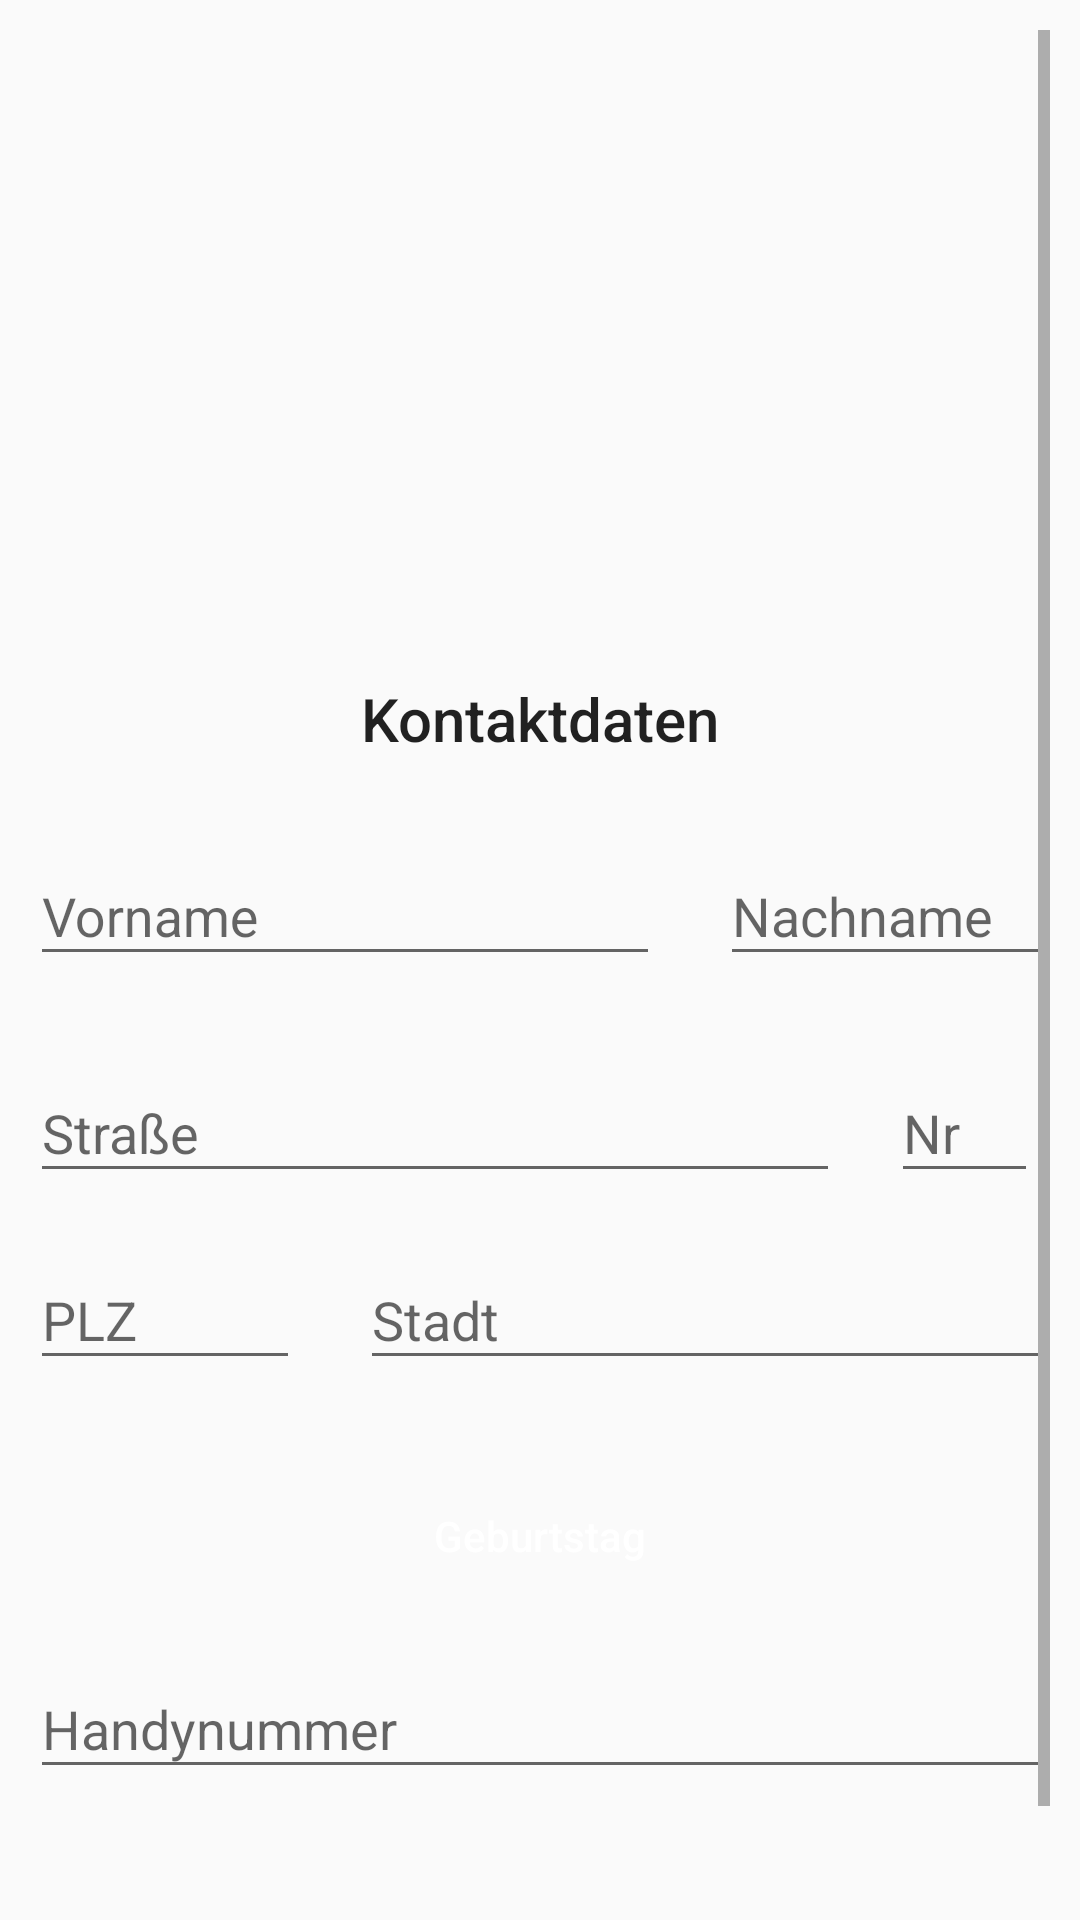

Produce the Android XML layout that renders to this screen, including the resource entries it uses.
<!-- AndroidManifest.xml: application theme AppTheme -->
<!-- res/layout/dialog_item_set_contact_info.xml -->
<?xml version="1.0" encoding="utf-8"?>
<LinearLayout xmlns:android="http://schemas.android.com/apk/res/android"
    xmlns:app="http://schemas.android.com/apk/res-auto"
    xmlns:tools="http://schemas.android.com/tools"
    android:layout_width="match_parent"
    android:layout_height="wrap_content"
    android:orientation="vertical">

    <ScrollView
        android:padding="10dp"
        android:layout_width="wrap_content"
        android:layout_height="wrap_content">

        <LinearLayout
            android:layout_width="wrap_content"
            android:layout_height="wrap_content"
            android:orientation="vertical">

            <ImageView
                android:layout_width="match_parent"
                android:layout_height="200dp"
                android:contentDescription="@string/image_description"
                android:padding="16dp"
                android:src="@drawable/wappen_round" />

            <TextView
                style="@style/Custom.Title"
                android:gravity="center"
                android:padding="16dp"
                android:text="@string/login_set_contact_data" />

            <TableRow
                android:layout_width="wrap_content"
                android:layout_height="wrap_content"
                android:layout_marginBottom="10dp">

                <com.google.android.material.textfield.TextInputLayout
                    android:layout_width="wrap_content"
                    android:layout_height="wrap_content"
                    app:boxBackgroundColor="@color/background">

                    <EditText
                        android:id="@+id/profile_firstName"
                        android:layout_width="match_parent"
                        android:layout_height="wrap_content"
                        android:layout_marginEnd="10dp"
                        android:layout_marginBottom="10dp"
                        android:ems="10"
                        android:hint="@string/profile_first_name"
                        android:importantForAutofill="no"
                        android:inputType="text" />
                </com.google.android.material.textfield.TextInputLayout>

                <com.google.android.material.textfield.TextInputLayout
                    android:layout_width="wrap_content"
                    android:layout_height="wrap_content"
                    app:boxBackgroundColor="@color/background">

                    <EditText
                        android:id="@+id/profile_lastName"
                        android:layout_width="match_parent"
                        android:layout_height="wrap_content"
                        android:layout_marginStart="10dp"
                        android:layout_marginBottom="10dp"
                        android:ems="10"
                        android:hint="@string/profile_lastName"
                        android:importantForAutofill="no"
                        android:inputType="text" />
                </com.google.android.material.textfield.TextInputLayout>

            </TableRow>

            <RelativeLayout
                android:layout_width="match_parent"
                android:layout_height="wrap_content"
                android:layout_marginBottom="10dp">

                <com.google.android.material.textfield.TextInputLayout
                    android:id="@+id/profile_float_street"
                    android:layout_width="270dp"
                    android:layout_height="wrap_content"
                    android:layout_marginBottom="10dp"
                    app:boxBackgroundColor="@color/background">

                    <EditText
                        android:id="@+id/profile_address_street"
                        android:layout_width="match_parent"
                        android:layout_height="wrap_content"
                        android:hint="@string/profile_address_street"
                        android:importantForAutofill="no"
                        android:inputType="text" />
                </com.google.android.material.textfield.TextInputLayout>

                <com.google.android.material.textfield.TextInputLayout
                    android:id="@+id/profile_float_number"
                    android:layout_width="90dp"
                    android:layout_height="wrap_content"
                    android:layout_alignParentEnd="true"
                    android:layout_marginStart="17dp"
                    android:layout_marginEnd="4dp"
                    android:layout_marginBottom="10dp"
                    android:layout_toEndOf="@id/profile_float_street"
                    android:paddingBottom="10dp"
                    app:boxBackgroundColor="@color/background">

                    <EditText
                        android:id="@+id/profile_address_number"
                        android:layout_width="match_parent"
                        android:layout_height="wrap_content"
                        android:hint="@string/profile_address_number"
                        android:importantForAutofill="no"
                        android:inputType="text"
                        tools:ignore="TextFields" />
                </com.google.android.material.textfield.TextInputLayout>

                <com.google.android.material.textfield.TextInputLayout
                    android:id="@+id/profile_float_zip"
                    android:layout_width="90dp"
                    android:layout_height="wrap_content"
                    android:layout_below="@id/profile_float_street"
                    android:layout_marginBottom="10dp"
                    app:boxBackgroundColor="@color/background">

                    <EditText
                        android:id="@+id/profile_address_zip"
                        android:layout_width="match_parent"
                        android:layout_height="wrap_content"
                        android:hint="@string/profile_address_zip"
                        android:importantForAutofill="no"
                        android:inputType="text" />
                </com.google.android.material.textfield.TextInputLayout>

                <com.google.android.material.textfield.TextInputLayout
                    android:layout_width="250dp"
                    android:layout_height="wrap_content"
                    android:layout_below="@id/profile_float_street"
                    android:layout_alignParentEnd="true"
                    android:layout_marginStart="20dp"
                    android:layout_marginBottom="10dp"
                    android:layout_toEndOf="@id/profile_float_zip"
                    app:boxBackgroundColor="@color/background">

                    <EditText
                        android:id="@+id/profile_address_city"
                        android:layout_width="match_parent"
                        android:layout_height="wrap_content"
                        android:hint="@string/profile_address_city"
                        android:importantForAutofill="no"
                        android:inputType="text" />
                </com.google.android.material.textfield.TextInputLayout>
            </RelativeLayout>

            <Button
                android:id="@+id/profile_dob"
                style="@style/Custom.Button"
                android:layout_width="match_parent"
                android:layout_marginTop="10dp"
                android:layout_marginBottom="10dp"
                android:ems="10"
                android:text="@string/profile_dob" />

            <com.google.android.material.textfield.TextInputLayout
                android:layout_width="match_parent"
                android:layout_height="wrap_content"
                android:layout_marginBottom="10dp"
                app:boxBackgroundColor="@color/background">

                <EditText
                    android:id="@+id/profile_mobile"
                    android:layout_width="match_parent"
                    android:layout_height="wrap_content"
                    android:hint="@string/profile_mobile"
                    android:importantForAutofill="no"
                    android:inputType="phone" />
            </com.google.android.material.textfield.TextInputLayout>


            <RelativeLayout
                android:layout_width="match_parent"
                android:layout_height="wrap_content">

                <Button
                    android:id="@+id/login_next"
                    style="@style/Custom.Button"
                    android:layout_width="wrap_content"
                    android:layout_alignParentEnd="true"
                    android:text="@string/next" />

                <Button
                    android:id="@+id/login_previous"
                    style="@style/Custom.Button"
                    android:layout_width="wrap_content"
                    android:layout_alignParentEnd="false"
                    android:text="@string/back" />
            </RelativeLayout>
        </LinearLayout>
    </ScrollView>
</LinearLayout>
<!-- resources referenced by this layout -->
<resources>
  <color name="background">#fff</color>
  <string name="back">Zurück</string>
  <string name="image_description">Bildbeschreibung</string>
  <string name="login_set_contact_data">Kontaktdaten</string>
  <string name="next">Weiter</string>
  <string name="profile_address_city">Stadt</string>
  <string name="profile_address_number">Nr</string>
  <string name="profile_address_street">Straße</string>
  <string name="profile_address_zip">PLZ</string>
  <string name="profile_dob">Geburtstag</string>
  <string name="profile_first_name">Vorname</string>
  <string name="profile_lastName">Nachname</string>
  <string name="profile_mobile">Handynummer</string>
  <style name="Custom.Button">
          <item name="android:layout_margin">8dp</item>
          <item name="android:padding">8dp</item>
          <item name="android:textColor">@color/white</item>
          <item name="android:background">@drawable/background_button</item>
          <item name="android:textAppearance">@style/TextAppearance.AppCompat.Body2</item>
      </style>
  <style name="Custom.Title">
          <item name="android:orientation">vertical</item>
          <item name="android:padding">8dp</item>
          <item name="android:layout_marginTop">0dp</item>
          <item name="android:layout_marginBottom">4dp</item>
          <item name="android:layout_marginStart">8dp</item>
          <item name="android:layout_marginEnd">8dp</item>
          <item name="android:textAppearance">@style/TextAppearance.AppCompat.Title</item>
      </style>
  <style name="AppTheme" parent="Theme.AppCompat.Light.NoActionBar">
          <item name="colorPrimary">@color/colorPrimary</item>
          <item name="colorPrimaryDark">@color/colorPrimaryDark</item>
          <item name="colorAccent">@color/colorAccent</item>
      </style>
  <color name="white">#FFFFFFFF</color>
  <color name="colorPrimary">#6b0000</color>
  <color name="colorPrimaryDark">#7f000f</color>
  <color name="colorAccent">#DAB020</color>
</resources>
